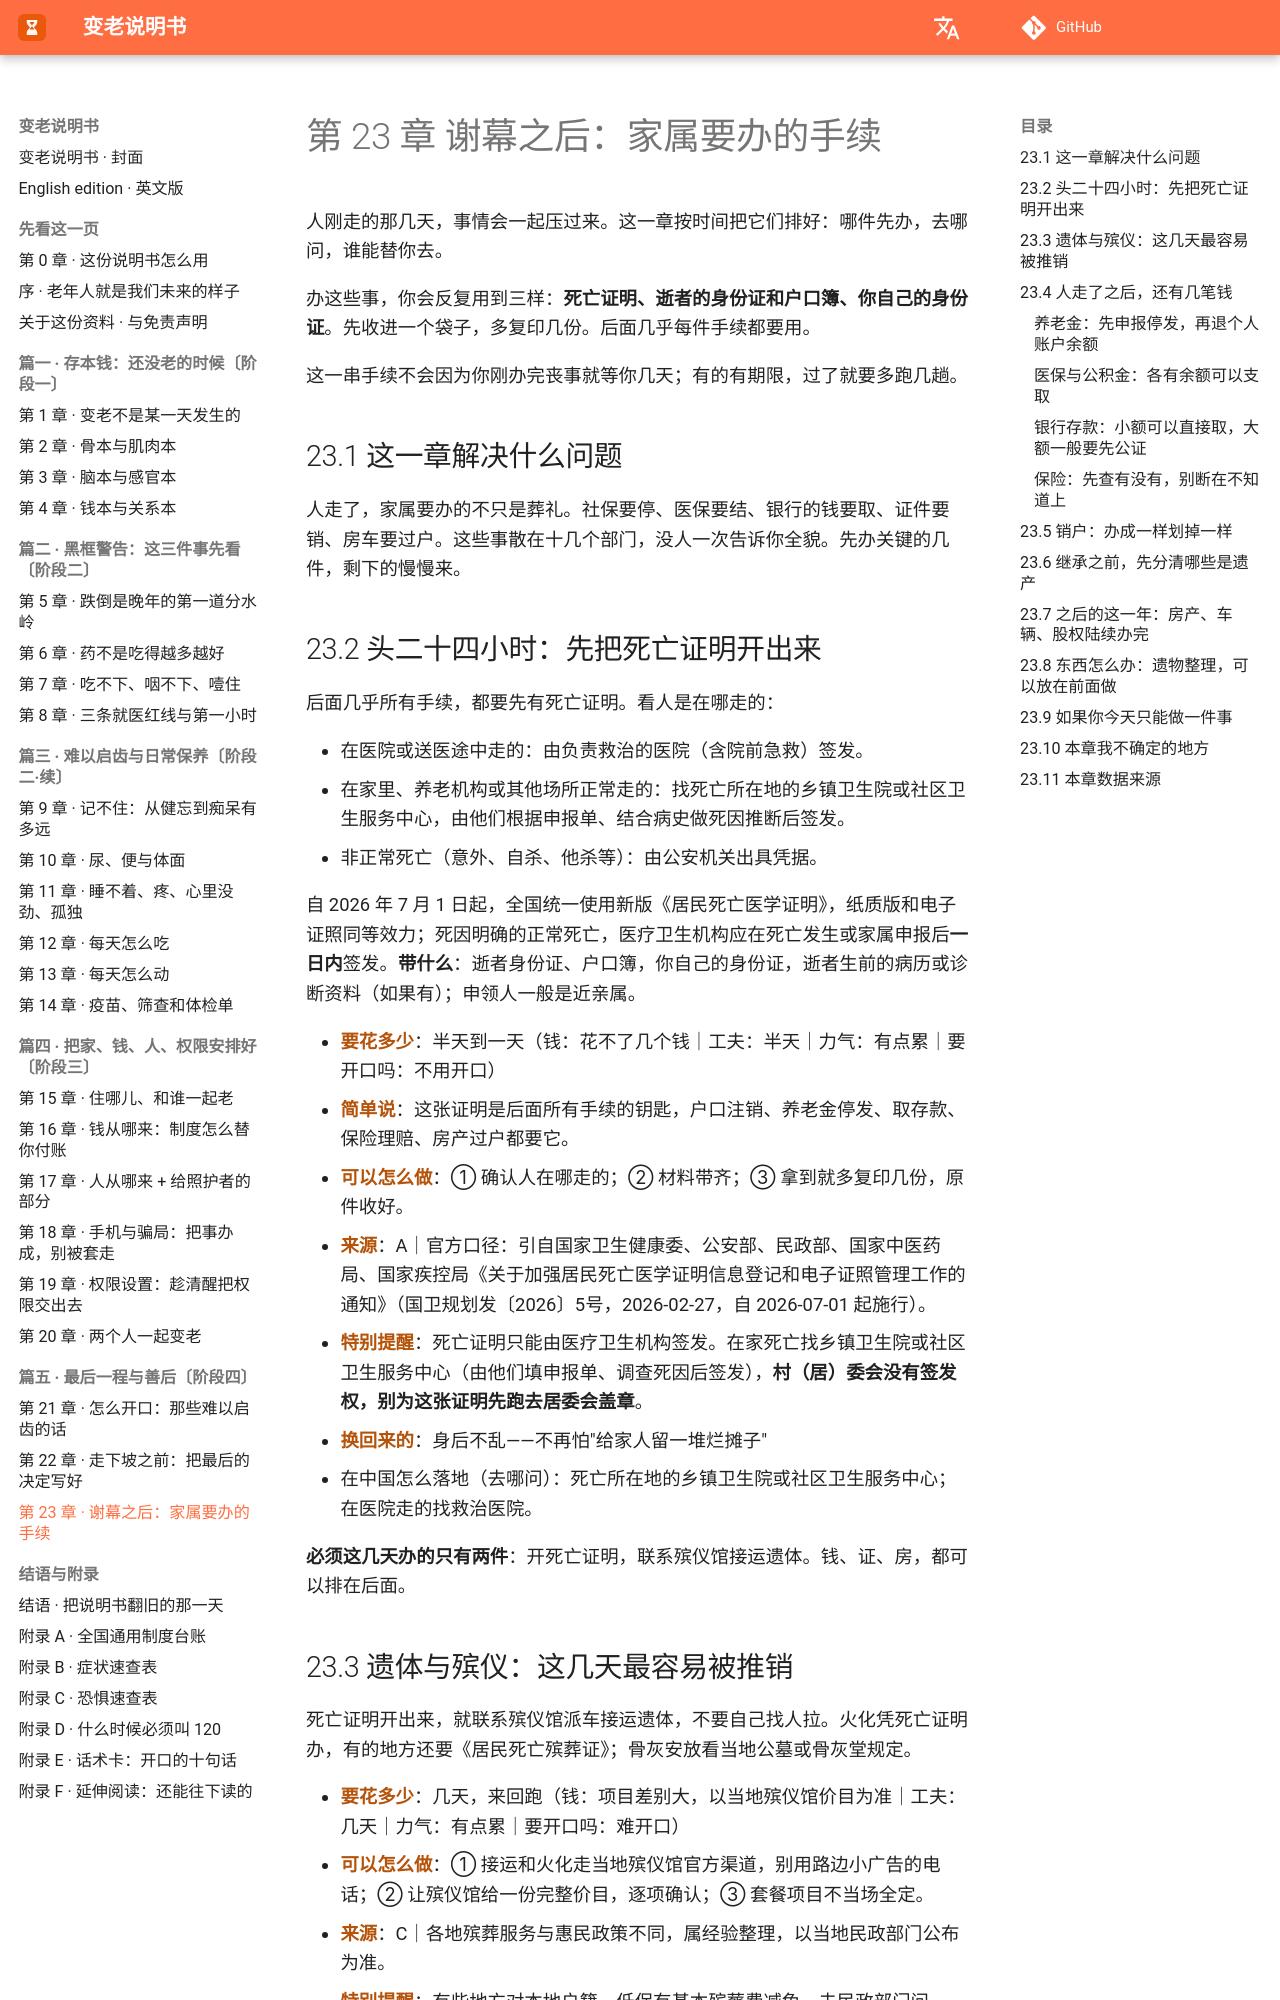

repository: Jweokk/aging-manual-book · page: 23-第23章-谢幕之后/index.html · generator: mkdocs

# 第 23 章 谢幕之后：家属要办的手续

人刚走的那几天，事情会一起压过来。这一章按时间把它们排好：哪件先办，去哪问，谁能替你去。

办这些事，你会反复用到三样：**死亡证明、逝者的身份证和户口簿、你自己的身份证**。先收进一个袋子，多复印几份。后面几乎每件手续都要用。

这一串手续不会因为你刚办完丧事就等你几天；有的有期限，过了就要多跑几趟。

## 23.1 这一章解决什么问题

人走了，家属要办的不只是葬礼。社保要停、医保要结、银行的钱要取、证件要销、房车要过户。这些事散在十几个部门，没人一次告诉你全貌。先办关键的几件，剩下的慢慢来。

## 23.2 头二十四小时：先把死亡证明开出来

后面几乎所有手续，都要先有死亡证明。看人是在哪走的：

- 在医院或送医途中走的：由负责救治的医院（含院前急救）签发。
- 在家里、养老机构或其他场所正常走的：找死亡所在地的乡镇卫生院或社区卫生服务中心，由他们根据申报单、结合病史做死因推断后签发。
- 非正常死亡（意外、自杀、他杀等）：由公安机关出具凭据。

自 2026 年 7 月 1 日起，全国统一使用新版《居民死亡医学证明》，纸质版和电子证照同等效力；死因明确的正常死亡，医疗卫生机构应在死亡发生或家属申报后**一日内**签发。**带什么**：逝者身份证、户口簿，你自己的身份证，逝者生前的病历或诊断资料（如果有）；申领人一般是近亲属。

- **要花多少**：半天到一天（钱：花不了几个钱｜工夫：半天｜力气：有点累｜要开口吗：不用开口）
- **简单说**：这张证明是后面所有手续的钥匙，户口注销、养老金停发、取存款、保险理赔、房产过户都要它。
- **可以怎么做**：① 确认人在哪走的；② 材料带齐；③ 拿到就多复印几份，原件收好。
- **来源**：A｜官方口径：引自国家卫生健康委、公安部、民政部、国家中医药局、国家疾控局《关于加强居民死亡医学证明信息登记和电子证照管理工作的通知》（国卫规划发〔2026〕5号，2026-02-27，自 2026-07-01 起施行）。
- **特别提醒**：死亡证明只能由医疗卫生机构签发。在家死亡找乡镇卫生院或社区卫生服务中心（由他们填申报单、调查死因后签发），**村（居）委会没有签发权，别为这张证明先跑去居委会盖章**。
- **换回来的**：身后不乱——不再怕"给家人留一堆烂摊子"
- 在中国怎么落地（去哪问）：死亡所在地的乡镇卫生院或社区卫生服务中心；在医院走的找救治医院。

**必须这几天办的只有两件**：开死亡证明，联系殡仪馆接运遗体。钱、证、房，都可以排在后面。

## 23.3 遗体与殡仪：这几天最容易被推销

死亡证明开出来，就联系殡仪馆派车接运遗体，不要自己找人拉。火化凭死亡证明办，有的地方还要《居民死亡殡葬证》；骨灰安放看当地公墓或骨灰堂规定。

- **要花多少**：几天，来回跑（钱：项目差别大，以当地殡仪馆价目为准｜工夫：几天｜力气：有点累｜要开口吗：难开口）
- **可以怎么做**：① 接运和火化走当地殡仪馆官方渠道，别用路边小广告的电话；② 让殡仪馆给一份完整价目，逐项确认；③ 套餐项目不当场全定。
- **来源**：C｜各地殡葬服务与惠民政策不同，属经验整理，以当地民政部门公布为准。
- **特别提醒**：有些地方对本地户籍、低保有基本殡葬费减免，去民政部门问一句。
- **换回来的**：钱＋体面——不再怕"最难的时候被人趁火打劫"
- 在中国怎么落地（去哪问）：当地殡仪馆、民政部门。

## 23.4 人走了之后，还有几笔钱
